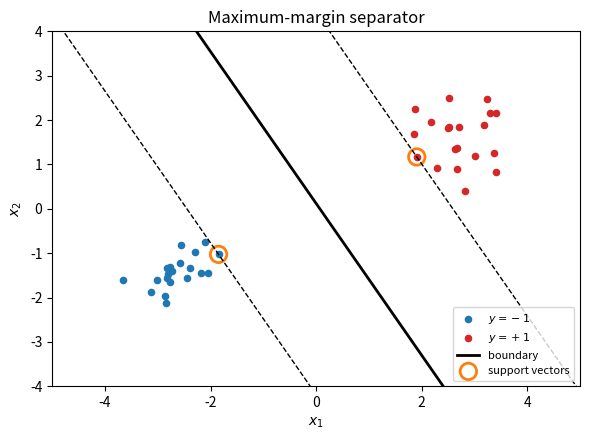
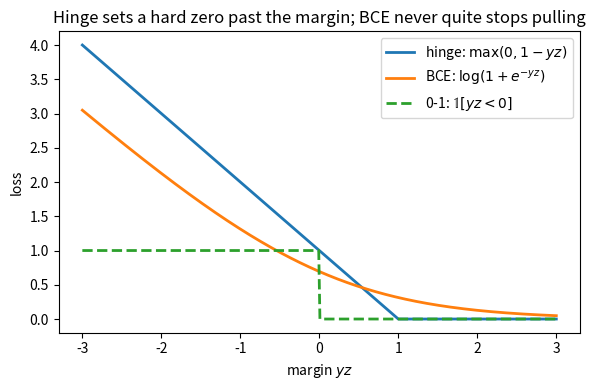
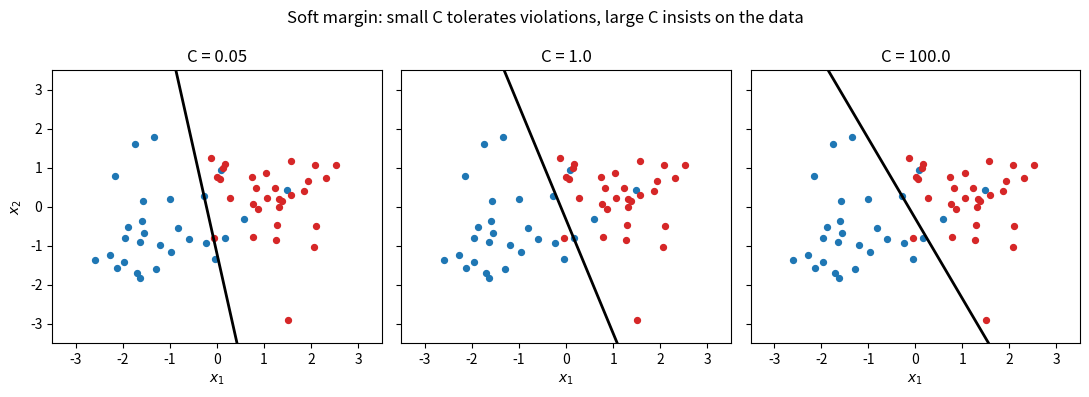
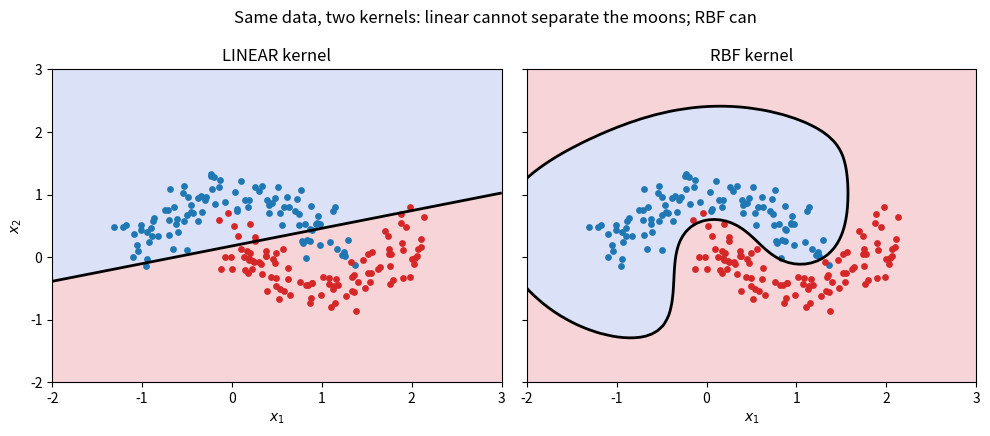
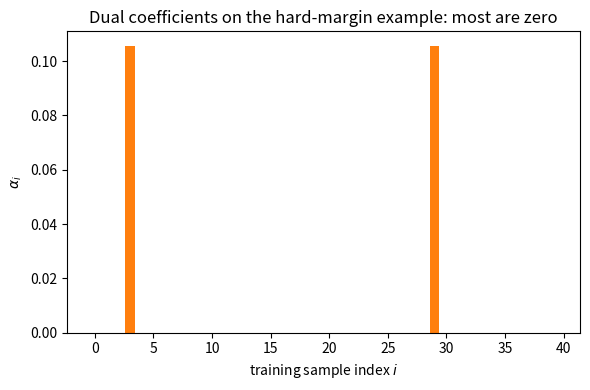
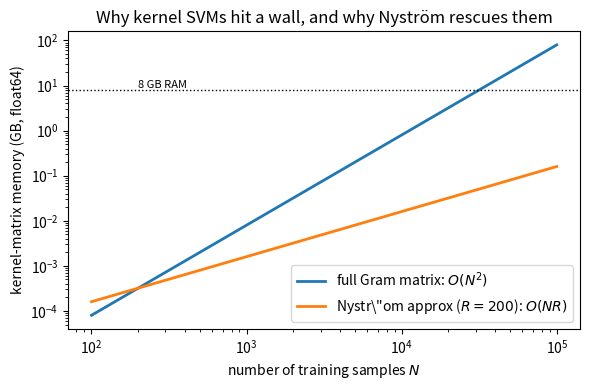

The script that saved these images, in order:
#!/usr/bin/env -S uv run
# /// script
# requires-python = ">=3.12"
# dependencies = ["numpy", "matplotlib"]
# ///
"""Generate plots for the support vector machine blog post."""

import numpy as np
import matplotlib.pyplot as plt

rng = np.random.default_rng(0)


def smo_pair_update(alpha, K, y, C, i, j, b):
    """Optimise (alpha_i, alpha_j) holding the equality constraint fixed."""
    if i == j:
        return alpha, b
    a_i_old, a_j_old = alpha[i], alpha[j]
    E_i = (alpha * y) @ K[:, i] + b - y[i]
    E_j = (alpha * y) @ K[:, j] + b - y[j]
    if y[i] != y[j]:
        L, H = max(0.0, a_j_old - a_i_old), min(C, C + a_j_old - a_i_old)
    else:
        L, H = max(0.0, a_i_old + a_j_old - C), min(C, a_i_old + a_j_old)
    if L == H:
        return alpha, b
    eta = 2 * K[i, j] - K[i, i] - K[j, j]
    if eta >= 0:
        return alpha, b
    alpha[j] = np.clip(a_j_old - y[j] * (E_i - E_j) / eta, L, H)
    alpha[i] = a_i_old + y[i] * y[j] * (a_j_old - alpha[j])
    return alpha, b


def predict_kernel_svm(alpha, y, K_query, b):
    """Decision function f(x) = sum_i alpha_i y_i k(x_i, x) + b."""
    return (alpha * y) @ K_query + b


def fit_smo(K, y, C, n_iter=200, tol=1e-3):
    n = len(y)
    alpha = np.zeros(n)
    b = 0.0
    for _ in range(n_iter):
        for i in range(n):
            f_i = (alpha * y) @ K[:, i] + b
            E_i = f_i - y[i]
            kkt_violated = (y[i] * E_i < -tol and alpha[i] < C) or (
                y[i] * E_i > tol and alpha[i] > 0
            )
            if not kkt_violated:
                continue
            j = int(rng.integers(n))
            while j == i:
                j = int(rng.integers(n))
            alpha, b = smo_pair_update(alpha, K, y, C, i, j, b)
            # bias update from KKT on a moved variable
            f_i = (alpha * y) @ K[:, i] + b
            f_j = (alpha * y) @ K[:, j] + b
            b_i = b - (f_i - y[i])
            b_j = b - (f_j - y[j])
            if 0 < alpha[i] < C:
                b = b_i
            elif 0 < alpha[j] < C:
                b = b_j
            else:
                b = 0.5 * (b_i + b_j)
    return alpha, b


def linear_kernel(A, B):
    return A @ B.T


def rbf_kernel(A, B, gamma=1.0):
    sq = (A**2).sum(1)[:, None] + (B**2).sum(1)[None, :] - 2 * A @ B.T
    return np.exp(-gamma * sq)


# 1. Hard margin: separating hyperplane, margin lines, support vectors --------
n_h = 40
A1 = rng.normal(size=(n_h // 2, 2)) * 0.5 + np.array([-2.5, -1.5])
A2 = rng.normal(size=(n_h // 2, 2)) * 0.5 + np.array([2.5, 1.5])
Xh = np.vstack([A1, A2])
yh = np.concatenate([-np.ones(n_h // 2), np.ones(n_h // 2)])
Kh = linear_kernel(Xh, Xh)
alpha_h, b_h = fit_smo(Kh, yh, C=1e3, n_iter=200)
w_h = (alpha_h * yh) @ Xh

xs = np.linspace(-5, 5, 50)
y_line = -(w_h[0] * xs + b_h) / w_h[1]
y_marg_pos = -(w_h[0] * xs + b_h - 1) / w_h[1]
y_marg_neg = -(w_h[0] * xs + b_h + 1) / w_h[1]

fig, ax = plt.subplots(figsize=(6, 4.5))
ax.scatter(A1[:, 0], A1[:, 1], s=20, color="C0", label=r"$y=-1$")
ax.scatter(A2[:, 0], A2[:, 1], s=20, color="C3", label=r"$y=+1$")
ax.plot(xs, y_line, color="k", lw=2, label="boundary")
ax.plot(xs, y_marg_pos, color="k", ls="--", lw=1)
ax.plot(xs, y_marg_neg, color="k", ls="--", lw=1)
sv_mask = alpha_h > 1e-3
ax.scatter(
    Xh[sv_mask, 0],
    Xh[sv_mask, 1],
    s=140,
    facecolor="none",
    edgecolor="C1",
    lw=2,
    label="support vectors",
)
ax.set_xlim(-5, 5)
ax.set_ylim(-4, 4)
ax.set_xlabel(r"$x_1$")
ax.set_ylabel(r"$x_2$")
ax.set_title("Maximum-margin separator")
ax.legend(loc="lower right", fontsize=8)
fig.tight_layout()
fig.savefig("hard_margin.svg", bbox_inches="tight")
plt.close(fig)

# 2. Loss comparison -----------------------------------------------------------
zs = np.linspace(-3, 3, 400)
hinge = np.maximum(0, 1 - zs)
bce = np.log1p(np.exp(-zs))
zero_one = (zs < 0).astype(float)

fig, ax = plt.subplots(figsize=(6, 4))
ax.plot(zs, hinge, lw=2, label="hinge: $\\max(0, 1-yz)$")
ax.plot(zs, bce, lw=2, label="BCE: $\\log(1 + e^{-yz})$")
ax.plot(zs, zero_one, lw=2, ls="--", label="0-1: $\\mathbb{1}[yz < 0]$")
ax.set_xlabel(r"margin $yz$")
ax.set_ylabel("loss")
ax.set_title("Hinge sets a hard zero past the margin; BCE never quite stops pulling")
ax.legend()
fig.tight_layout()
fig.savefig("loss_comparison.svg", bbox_inches="tight")
plt.close(fig)

# 3. Soft margin: effect of C --------------------------------------------------
n_o = 60
B1 = rng.normal(size=(n_o // 2, 2)) * 0.9 + np.array([-1.0, -0.5])
B2 = rng.normal(size=(n_o // 2, 2)) * 0.9 + np.array([1.0, 0.5])
Xo = np.vstack([B1, B2])
yo = np.concatenate([-np.ones(n_o // 2), np.ones(n_o // 2)])
Ko = linear_kernel(Xo, Xo)

fig, axes = plt.subplots(1, 3, figsize=(11, 4), sharex=True, sharey=True)
for ax, C in zip(axes, [0.05, 1.0, 100.0]):
    alpha_o, b_o = fit_smo(Ko, yo, C=C, n_iter=200)
    w_o = (alpha_o * yo) @ Xo
    line = -(w_o[0] * xs + b_o) / w_o[1] if abs(w_o[1]) > 1e-6 else np.zeros_like(xs)
    ax.scatter(B1[:, 0], B1[:, 1], s=18, color="C0")
    ax.scatter(B2[:, 0], B2[:, 1], s=18, color="C3")
    ax.plot(xs, line, color="k", lw=2)
    ax.set_xlim(-3.5, 3.5)
    ax.set_ylim(-3.5, 3.5)
    ax.set_title(f"C = {C}")
    ax.set_xlabel(r"$x_1$")
axes[0].set_ylabel(r"$x_2$")
fig.suptitle("Soft margin: small C tolerates violations, large C insists on the data")
fig.tight_layout()
fig.savefig("soft_margin_C.svg", bbox_inches="tight")
plt.close(fig)


# 4. Linear vs RBF kernel on moons --------------------------------------------
def make_moons(n=200, noise=0.18):
    n_a = n // 2
    th_a = np.linspace(0, np.pi, n_a)
    A = np.column_stack([np.cos(th_a), np.sin(th_a)])
    B = np.column_stack([1 - np.cos(th_a), 1 - np.sin(th_a) - 0.5])
    X = np.vstack([A, B]) + rng.normal(scale=noise, size=(n, 2))
    y = np.concatenate([-np.ones(n_a), np.ones(n_a)])
    return X, y


Xm, ym = make_moons(n=200)
g = np.linspace(-2, 3, 80)
G0, G1 = np.meshgrid(g, g)
grid = np.column_stack([G0.ravel(), G1.ravel()])

fig, axes = plt.subplots(1, 2, figsize=(10, 4.4), sharex=True, sharey=True)
for ax, kname in zip(axes, ["linear", "rbf"]):
    if kname == "linear":
        K_train = linear_kernel(Xm, Xm)
        K_grid = linear_kernel(Xm, grid)
    else:
        K_train = rbf_kernel(Xm, Xm, gamma=1.5)
        K_grid = rbf_kernel(Xm, grid, gamma=1.5)
    alpha_m, b_m = fit_smo(K_train, ym, C=2.0, n_iter=200)
    f_grid = predict_kernel_svm(alpha_m, ym, K_grid, b_m).reshape(G0.shape)
    ax.contourf(
        G0, G1, f_grid, levels=[-1e9, 0, 1e9], colors=["#cdd6f4", "#f5c2c7"], alpha=0.7
    )
    ax.contour(G0, G1, f_grid, levels=[0], colors="k", linewidths=2)
    ax.scatter(Xm[ym == -1, 0], Xm[ym == -1, 1], s=15, color="C0")
    ax.scatter(Xm[ym == 1, 0], Xm[ym == 1, 1], s=15, color="C3")
    ax.set_title(f"{kname.upper()} kernel")
    ax.set_xlabel(r"$x_1$")
axes[0].set_ylabel(r"$x_2$")
fig.suptitle("Same data, two kernels: linear cannot separate the moons; RBF can")
fig.tight_layout()
fig.savefig("kernel_compare.svg", bbox_inches="tight")
plt.close(fig)

# 5. Dual coefficients (alphas) ------------------------------------------------
fig, ax = plt.subplots(figsize=(6, 4))
colors = ["C1" if a > 1e-3 else "C7" for a in alpha_h]
ax.bar(np.arange(len(alpha_h)), alpha_h, color=colors)
ax.set_xlabel("training sample index $i$")
ax.set_ylabel(r"$\alpha_i$")
ax.set_title("Dual coefficients on the hard-margin example: most are zero")
fig.tight_layout()
fig.savefig("dual_alphas.svg", bbox_inches="tight")
plt.close(fig)

# 6. Kernel cache memory growth ------------------------------------------------
Ns = np.logspace(2, 5, 50)
gram = Ns**2 * 8 / 1e9  # bytes for float64 -> GB
nystrom = Ns * 200 * 8 / 1e9  # R = 200 landmarks

fig, ax = plt.subplots(figsize=(6, 4))
ax.plot(Ns, gram, lw=2, label=r"full Gram matrix: $O(N^2)$")
ax.plot(Ns, nystrom, lw=2, label=r"Nystr\"om approx ($R{=}200$): $O(NR)$")
ax.set_xscale("log")
ax.set_yscale("log")
ax.set_xlabel("number of training samples $N$")
ax.set_ylabel("kernel-matrix memory (GB, float64)")
ax.set_title("Why kernel SVMs hit a wall, and why Nyström rescues them")
ax.axhline(8, color="k", ls=":", lw=1)
ax.text(2e2, 9, "8 GB RAM", fontsize=8)
ax.legend()
fig.tight_layout()
fig.savefig("kernel_cache_growth.svg", bbox_inches="tight")
plt.close(fig)
